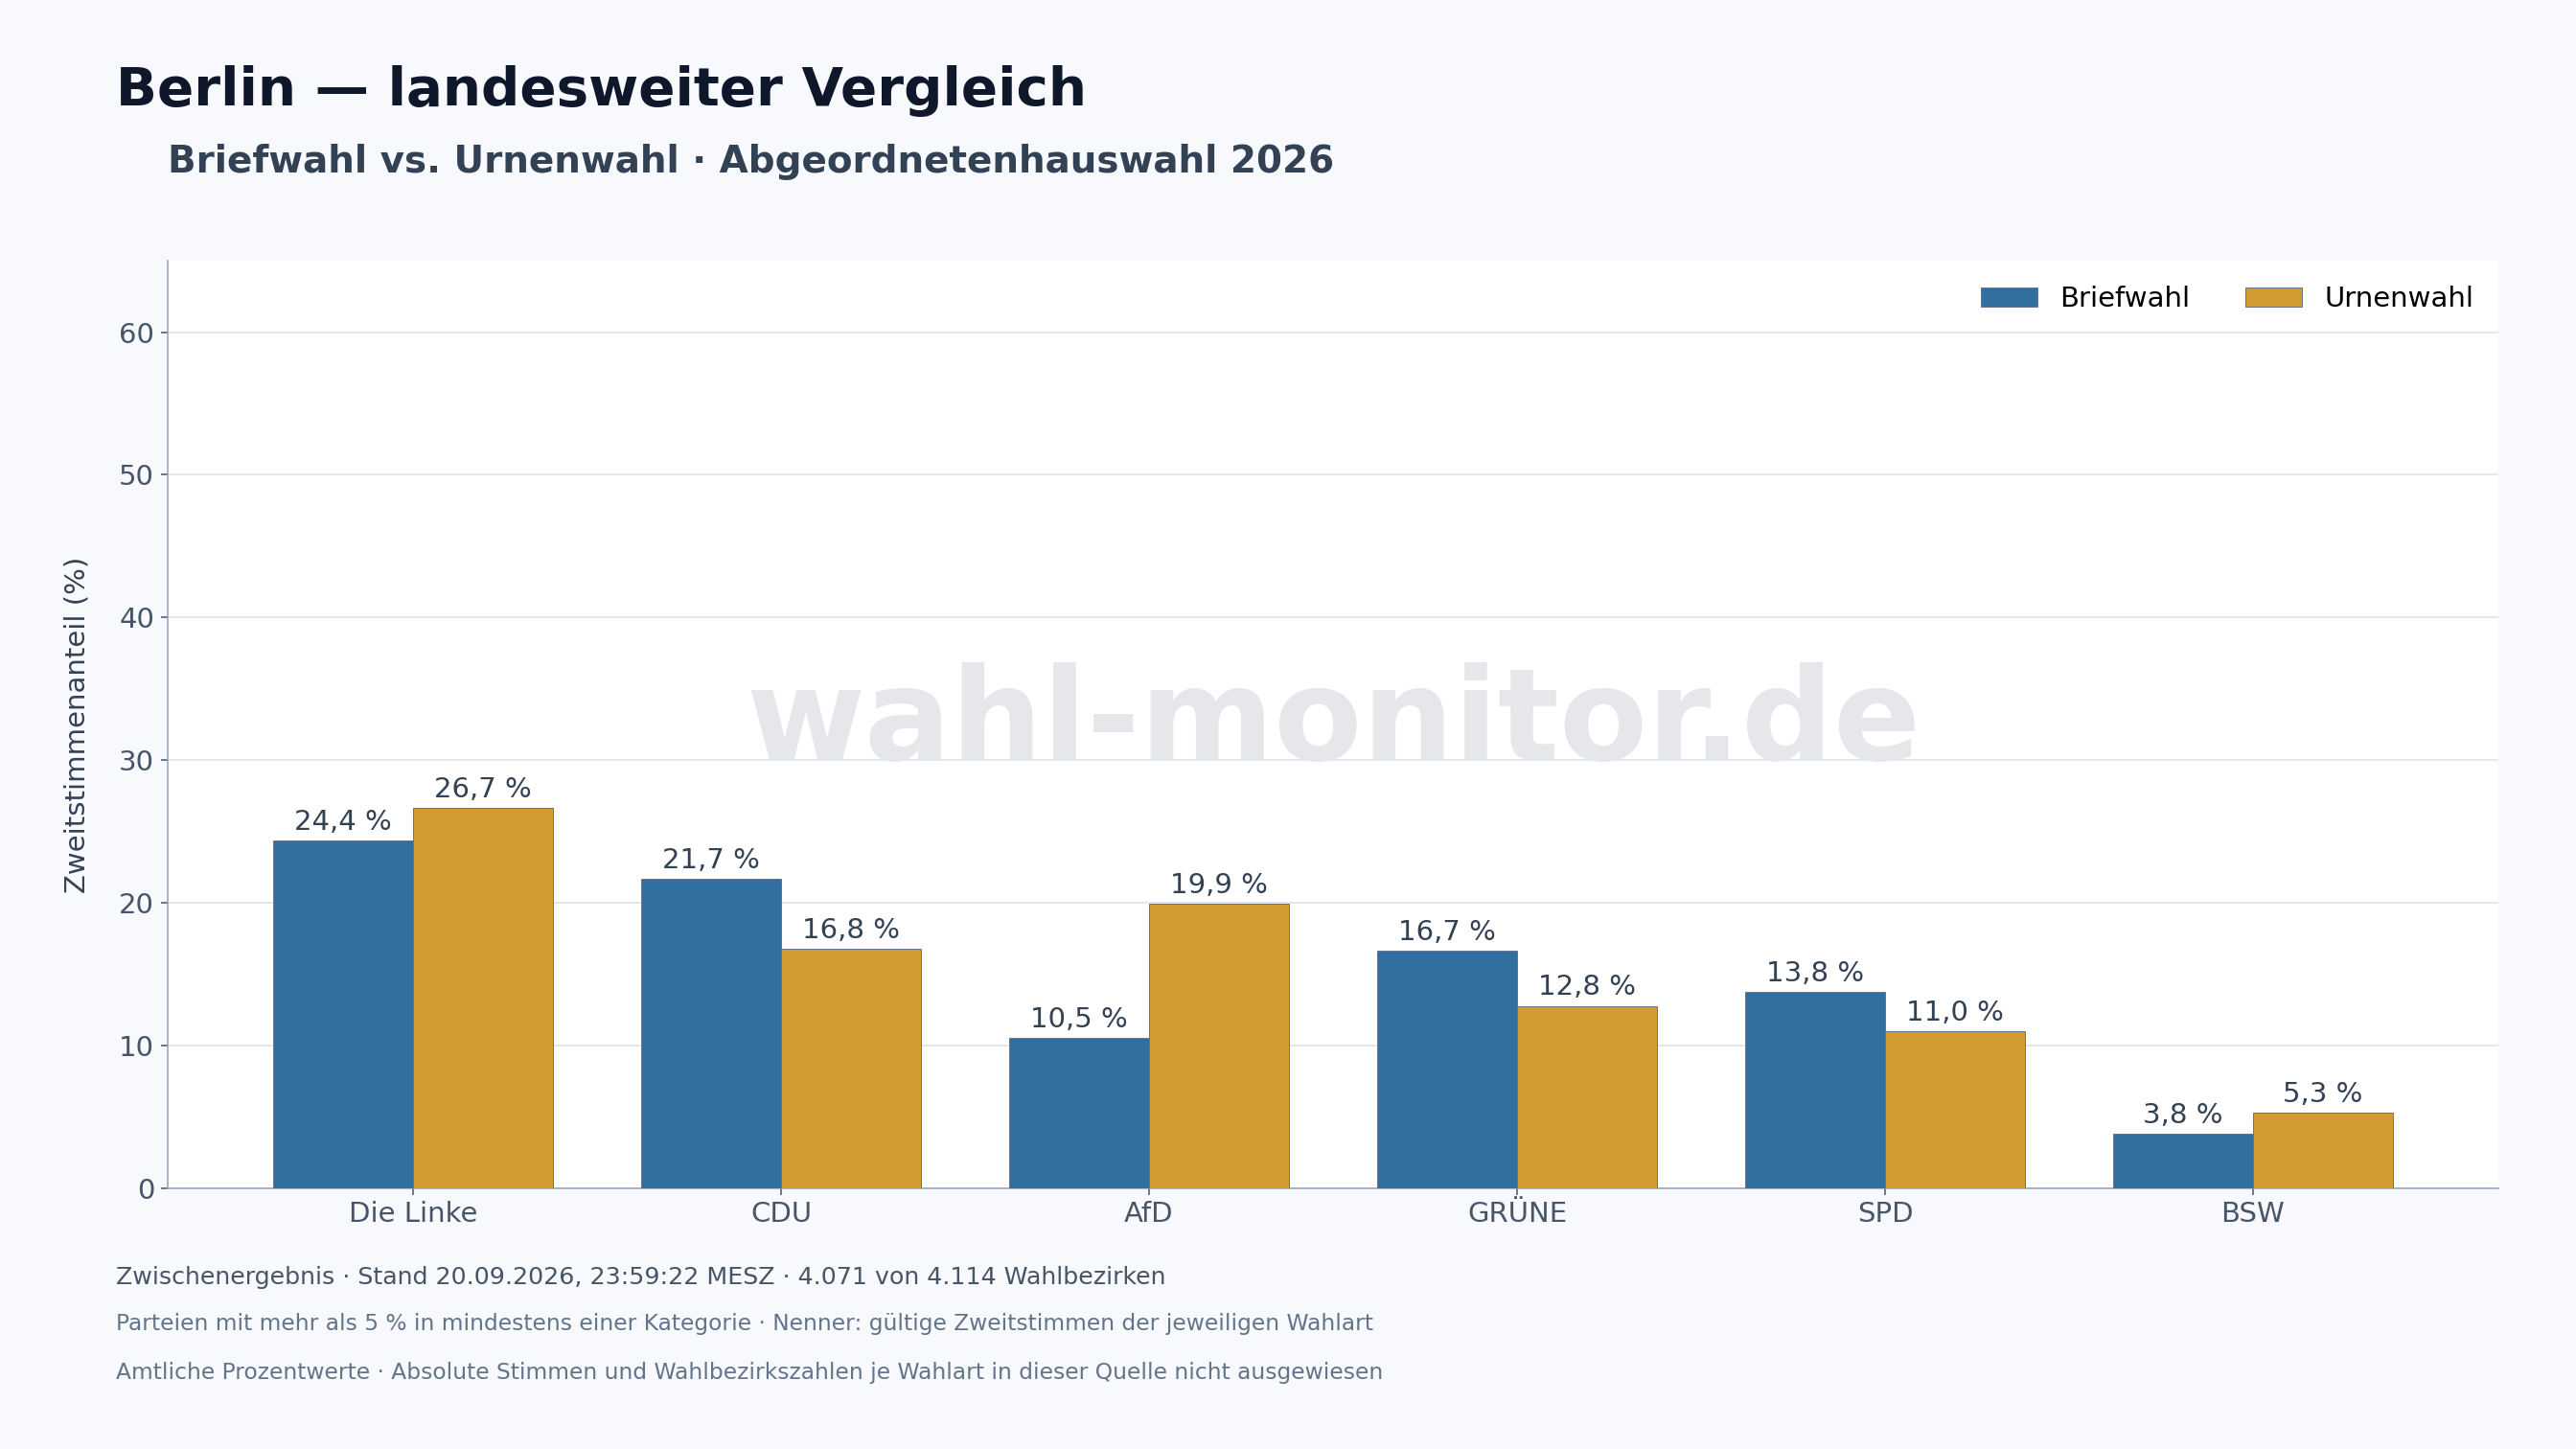

Values plotted in this chart, from the file beside it:
party, briefwahl_votes, briefwahl_share_percent, urnenwahl_votes, urnenwahl_share_percent, briefwahl_valid_second_votes, urnenwahl_valid_second_votes, briefwahl_wahlbezirke, urnenwahl_wahlbezirke, brief_minus_urne_pp, selected_for_chart, source_url, source_time
CDU, , 21.65, , 16.78, , , , , 4.872, True, https://www.wahlen-berlin.de/wahlen/Be20…, 20.09.2026, 23:59:22
SPD, , 13.77, , 11.01, , , , , 2.761, True, https://www.wahlen-berlin.de/wahlen/Be20…, 20.09.2026, 23:59:22
GRÜNE, , 16.65, , 12.78, , , , , 3.868, True, https://www.wahlen-berlin.de/wahlen/Be20…, 20.09.2026, 23:59:22
Die Linke, , 24.36, , 26.67, , , , , -2.307, True, https://www.wahlen-berlin.de/wahlen/Be20…, 20.09.2026, 23:59:22
AfD, , 10.54, , 19.92, , , , , -9.379, True, https://www.wahlen-berlin.de/wahlen/Be20…, 20.09.2026, 23:59:22
FDP, , 3.064, , 2.184, , , , , 0.88, False, https://www.wahlen-berlin.de/wahlen/Be20…, 20.09.2026, 23:59:22
BSW, , 3.825, , 5.311, , , , , -1.486, True, https://www.wahlen-berlin.de/wahlen/Be20…, 20.09.2026, 23:59:22
Sonstige, , 6.129, , 5.338, , , , , 0.7916, False, https://www.wahlen-berlin.de/wahlen/Be20…, 20.09.2026, 23:59:22
